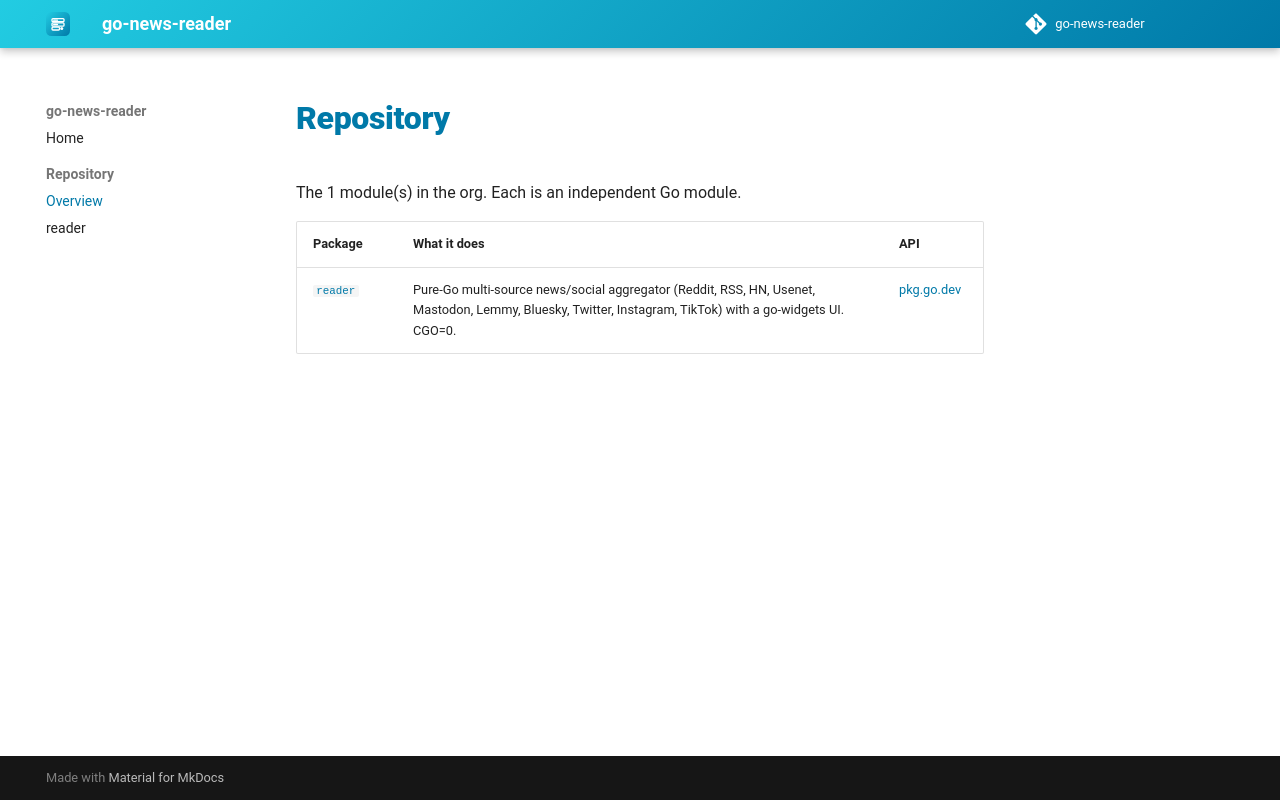

repository: go-news-reader/docs · page: dev/packages/index.html · generator: mkdocs

# Repository

The 1 module(s) in the org. Each is an independent Go module.

| Package | What it does | API |
|---|---|---|
| [`reader`](reader.md) | Pure-Go multi-source news/social aggregator (Reddit, RSS, HN, Usenet, Mastodon, Lemmy, Bluesky, Twitter, Instagram, TikTok) with a go-widgets UI. CGO=0. | [pkg.go.dev](https://pkg.go.dev/github.com/go-news-reader/reader) |
